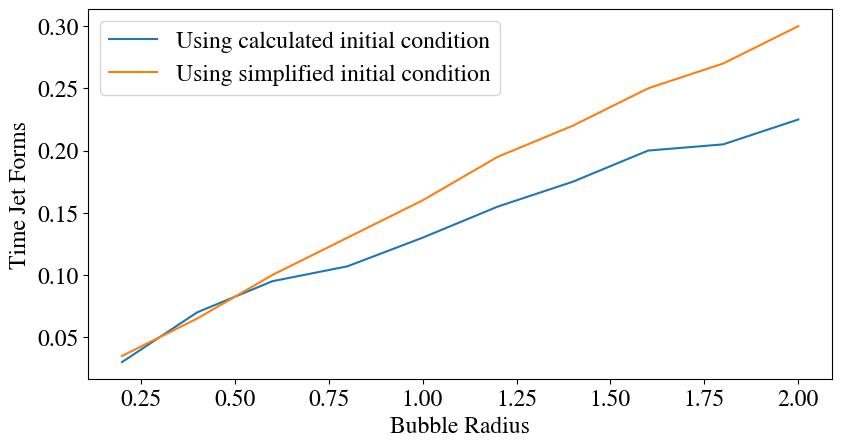

The matplotlib source for this figure:
import numpy as np # type: ignore
from matplotlib import pyplot as plt # type: ignore
from matplotlib import collections  as mc # type: ignore
from matplotlib import colormaps # type: ignore
import matplotlib.colors as colors # type: ignore
import matplotlib.cm as cmx # type: ignore
import matplotlib # type: ignore
matplotlib.rcParams['mathtext.fontset'] = 'cm'
matplotlib.rcParams['mathtext.fontset'] = 'stix'
matplotlib.rcParams['font.family'] = 'STIXGeneral'

#plt.style.use('dark_background')


scale=1.5
fig, ax = plt.subplots(figsize=(6.4*scale, 3.2*scale))

ax.plot([2,1.8,1.6,1.4,1.2,1,0.8,0.6,0.4,0.2],[0.225,0.205,0.2,0.175,0.155,0.13,0.107,0.095,0.07,0.03],label = "Using calculated initial condition")
ax.plot([2,1.8,1.6,1.4,1.2,1,0.8,0.6,0.4,0.2],[0.3,0.27,0.25,0.22,0.195,0.16,0.13,0.1,0.065,0.035],label = "Using simplified initial condition")
    
  

plt.legend(fontsize=17)
ax.tick_params(axis='both', which='major', labelsize=17)
ax.tick_params(axis='both', which='minor', labelsize=8)
ax.set_xlabel('Bubble Radius', fontsize=17)
ax.set_ylabel('Time Jet Forms', fontsize=17)
plt.savefig('time until.png')
plt.clf() 
plt.close()
